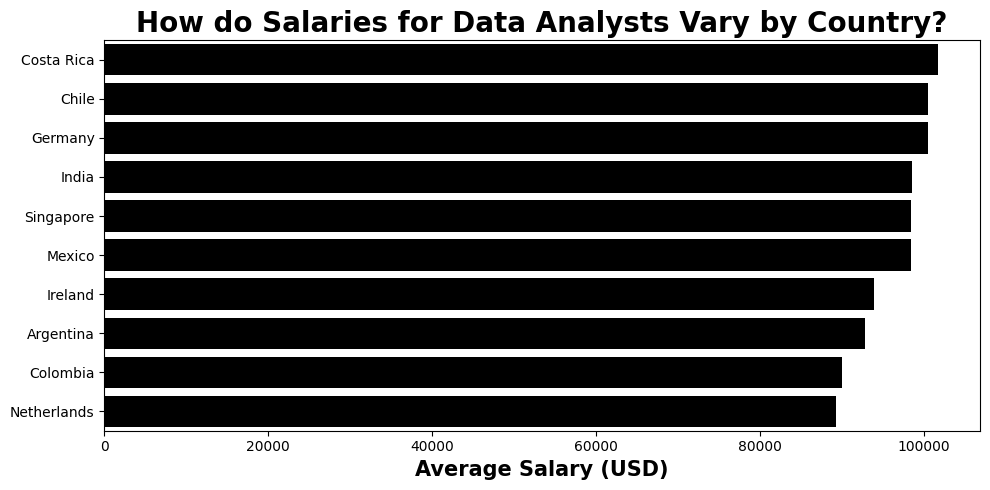

The file beside this chart, header and first rows:
country, average_salary
Costa Rica, 101752
Chile, 100489
Germany, 100480
India, 98487
Singapore, 98477
Mexico, 98382
Ireland, 93846
Argentina, 92749
Colombia, 90011
Netherlands, 89239
